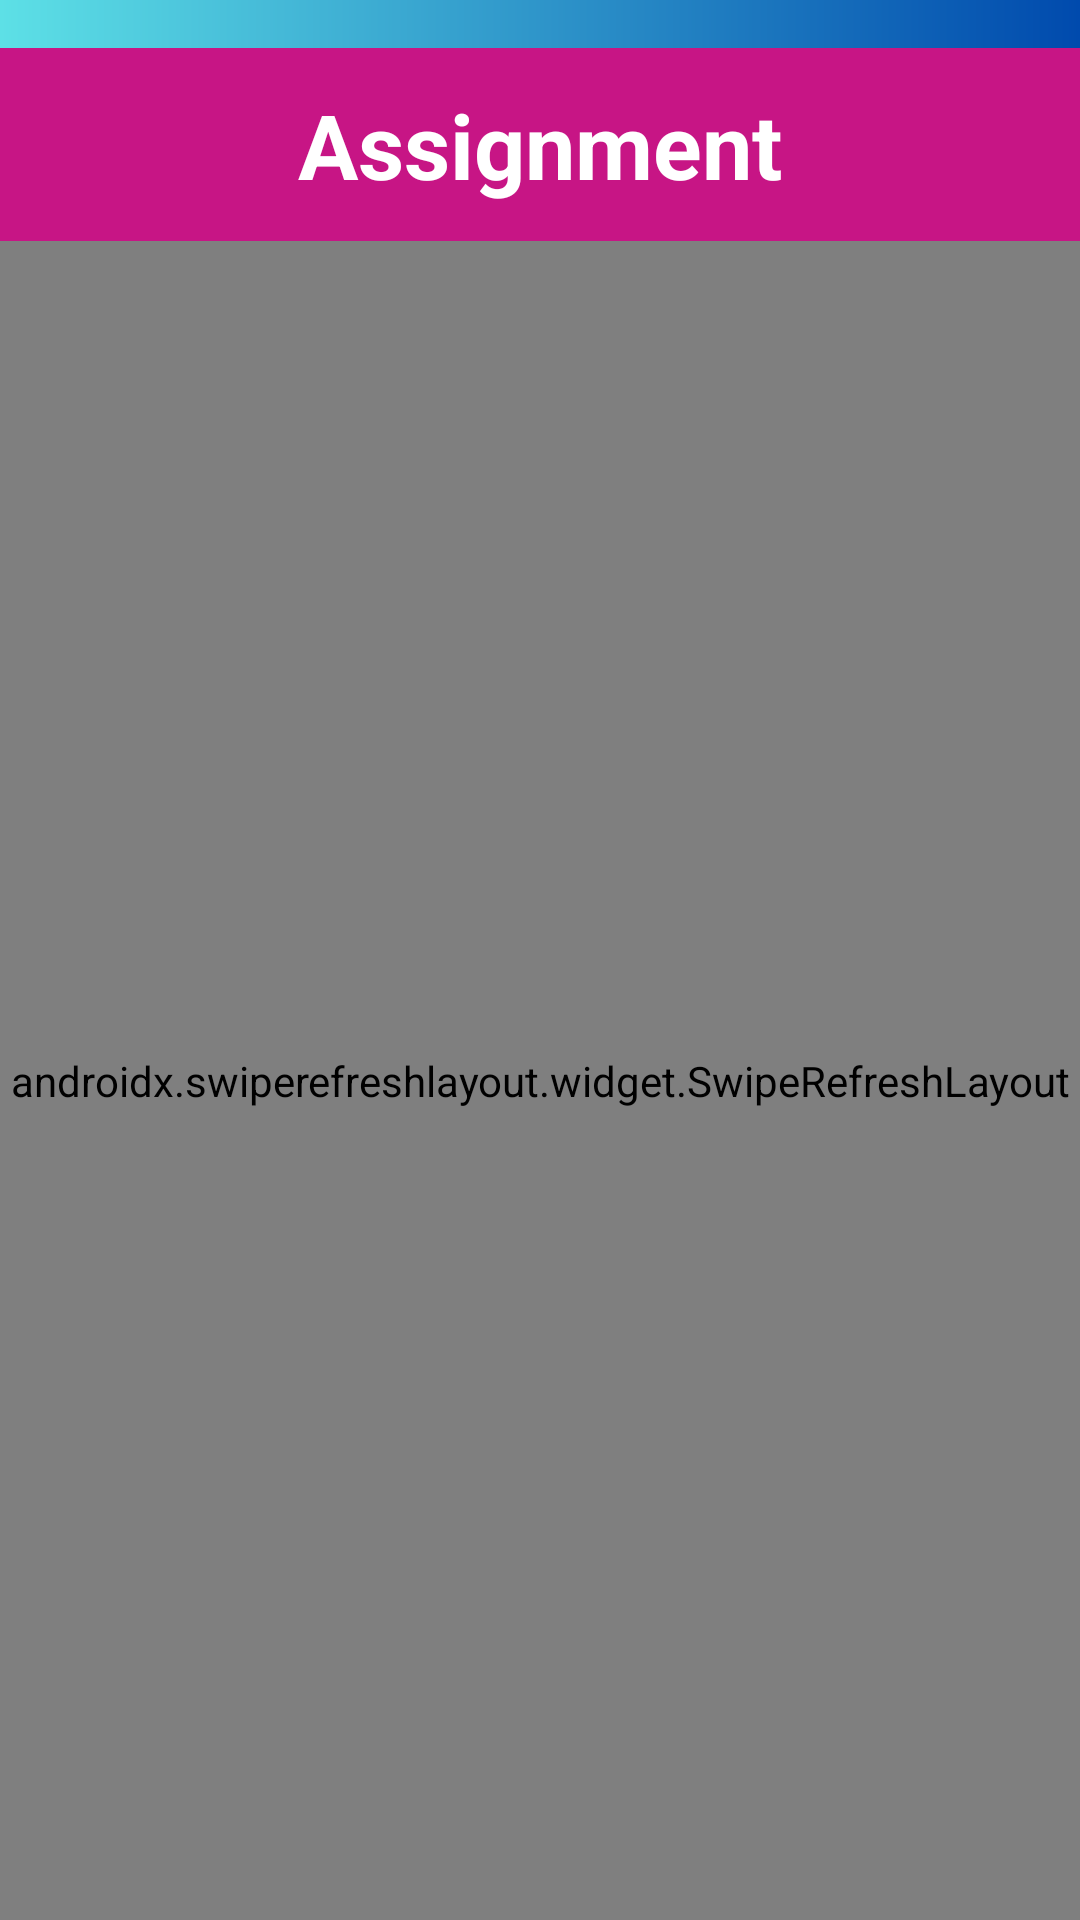

Reconstruct the res/layout file that produces this screen, plus the resources it refers to.
<!-- AndroidManifest.xml: application theme Theme.Design.NoActionBar -->
<!-- res/layout/fragment_assignment_list.xml -->
<?xml version="1.0" encoding="utf-8"?>
<LinearLayout xmlns:android="http://schemas.android.com/apk/res/android"
    android:layout_width="match_parent"
    android:layout_height="match_parent"
    android:orientation="vertical"

    android:background="@drawable/gradient"
    >

    

    
    <TextView
        android:layout_width="match_parent"
        android:layout_height="wrap_content"
        android:layout_marginTop="16dp"
        android:background="@color/medium_violet_red"
        android:gravity="center"
        android:padding="12dp"
        android:text="Assignment"
        android:textColor="@color/white"
        android:textSize="30dp"
        android:textStyle="bold" />

    <androidx.swiperefreshlayout.widget.SwipeRefreshLayout
        android:id="@+id/swipeRefreshLayout"
        android:layout_width="match_parent"
        android:layout_height="match_parent">

        
        <ListView
            android:id="@+id/assignmentsListView"
            android:layout_width="match_parent"
            android:layout_height="match_parent"
            android:divider="@android:color/darker_gray"
            android:dividerHeight="1dp"
            android:padding="8dp" />
    </androidx.swiperefreshlayout.widget.SwipeRefreshLayout>

</LinearLayout>
<!-- resources referenced by this layout -->
<resources>
  <color name="medium_violet_red">#C71585</color>
  <color name="white">#FFFFFFFF</color>
  <!-- drawable gradient (drawable) -->
  <?xml version="1.0" encoding="utf-8"?>
  <layer-list xmlns:android="http://schemas.android.com/apk/res/android">
      <item>
          <shape android:shape="rectangle">
              <gradient
                  android:angle="0"
                  android:startColor="#5de0e6"
                  android:endColor="#004aad"
                  android:type="linear"/>
          </shape>
      </item>
  </layer-list>
</resources>
